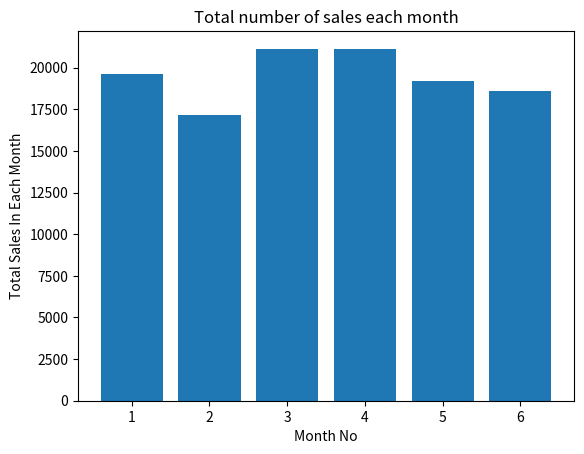

Reproduce this figure in Python.
import matplotlib.pyplot as plt 

x = [1,2,3,4,5,6]
y1 = [2500,2630,2140,3400,3600,2760] 
y2 = [1500,1200,1340,1130,1740,1555] 
y3 = [5200,5100,4550,5870,4560,4890] 
y4 = [9200,6100,9550,8870,7760,7490] 
y5 = [1200,2100,3550,1870,1560,1890]

total_sale_per_month = []

for i in range(0, len(x), 1):
  total_sale_per_month.append(y1[i]+y2[i]+y3[i]+y4[i]+y5[i])


plt.bar(x,total_sale_per_month)
plt.xlabel("Month No")
plt.ylabel("Total Sales In Each Month")

plt.title('Total number of sales each month')
plt.show()